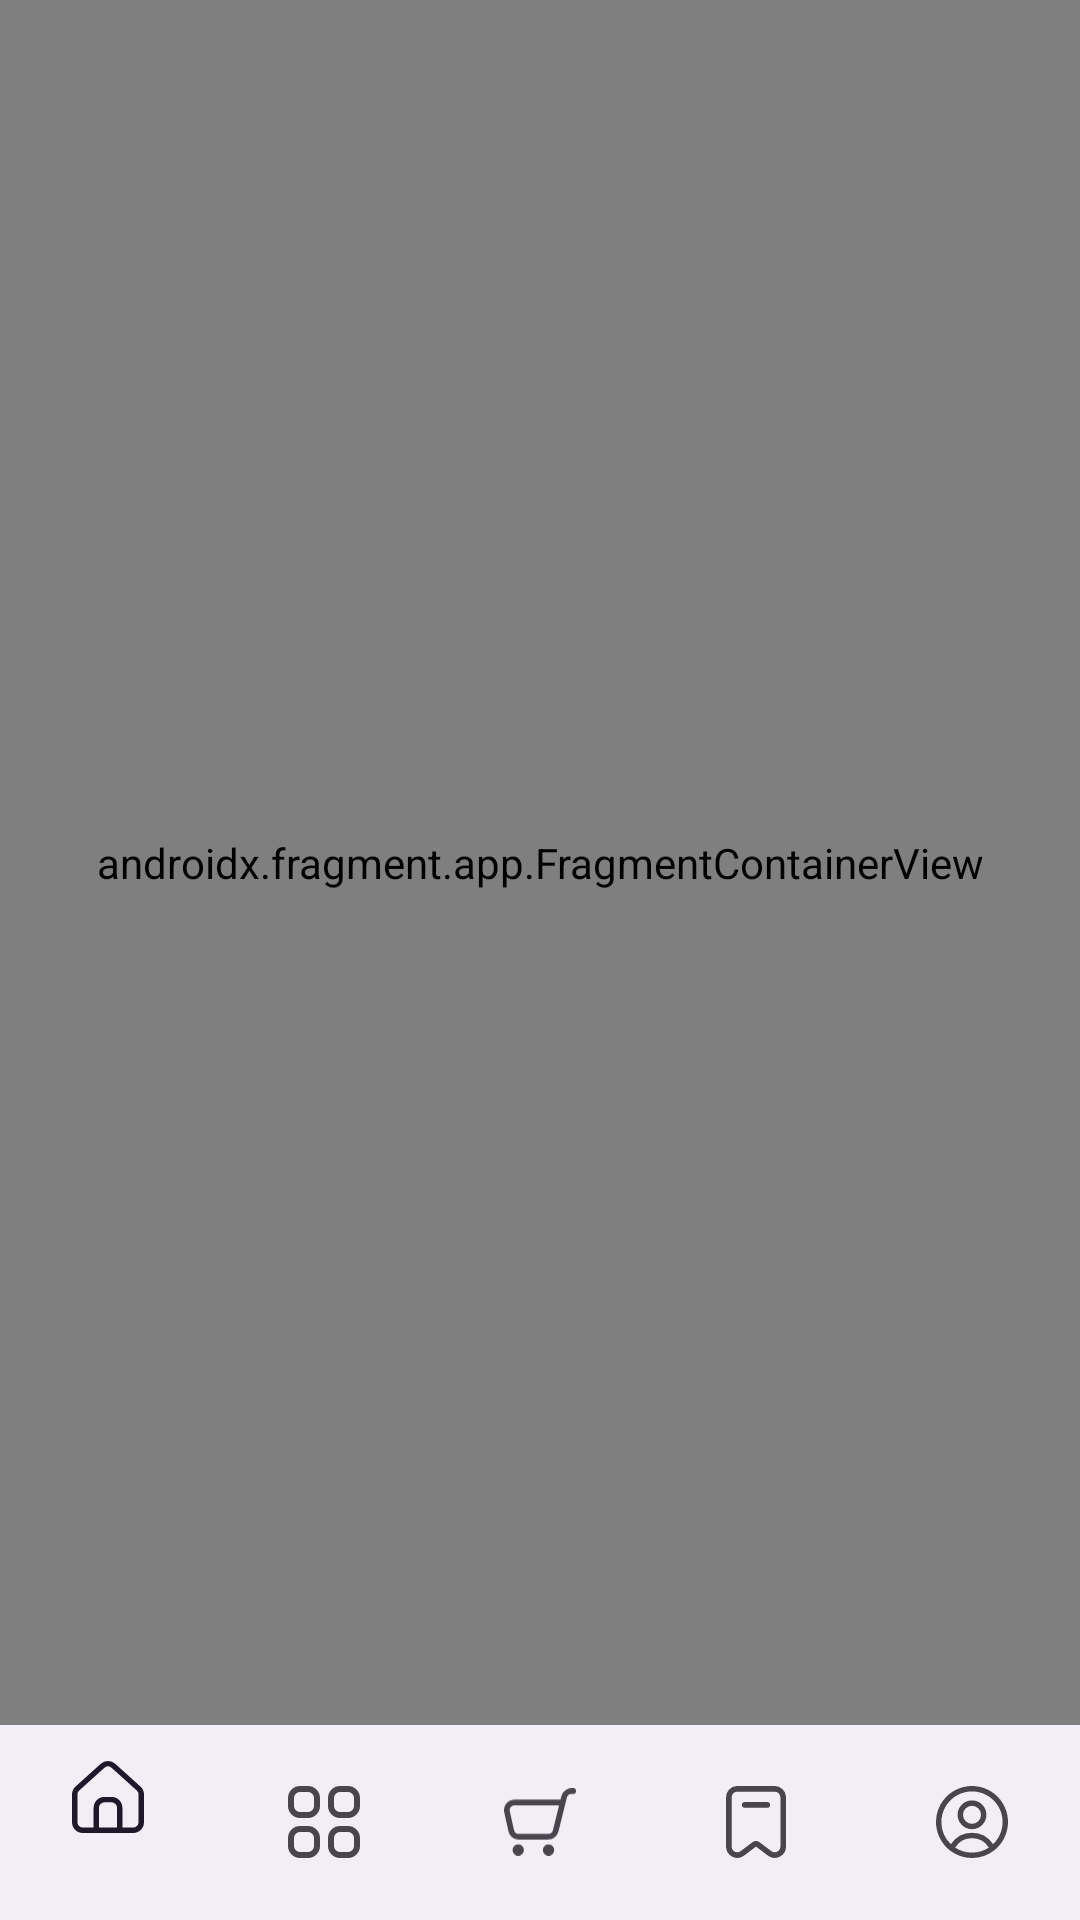

Android layout source for this screen:
<!-- AndroidManifest.xml: application theme Theme.LoginSignUp -->
<!-- res/layout/activity_home_screen.xml -->
<?xml version="1.0" encoding="utf-8"?>
<androidx.constraintlayout.widget.ConstraintLayout xmlns:android="http://schemas.android.com/apk/res/android"
    xmlns:app="http://schemas.android.com/apk/res-auto"
    xmlns:tools="http://schemas.android.com/tools"
    android:layout_width="match_parent"
    android:layout_height="match_parent"
    tools:context=".ui.home.HomeScreen">

    <com.google.android.material.bottomnavigation.BottomNavigationView
        android:id="@+id/bottomNavigationView"
        android:layout_width="match_parent"
        android:layout_height="65dp"
        app:layout_constraintBottom_toBottomOf="parent"
        app:layout_constraintEnd_toEndOf="parent"
        app:layout_constraintHorizontal_bias="0.5"
        app:layout_constraintStart_toStartOf="parent"
        app:menu="@menu/bottom_nav_menu"/>

    <androidx.fragment.app.FragmentContainerView
        android:id="@+id/fragmentContainerView"
        android:name="androidx.navigation.fragment.NavHostFragment"
        android:layout_width="409dp"
        android:layout_height="0dp"
        app:defaultNavHost="true"
        app:layout_constraintTop_toTopOf="parent"
        app:layout_constraintStart_toStartOf="parent"
        app:layout_constraintEnd_toEndOf="parent"
        app:layout_constraintBottom_toTopOf="@+id/bottomNavigationView"
        app:navGraph="@navigation/nav_ghraph"
        tools:layout_editor_absoluteX="1dp"
        tools:layout_editor_absoluteY="1dp" />

</androidx.constraintlayout.widget.ConstraintLayout>
<!-- resources referenced by this layout -->
<resources>
  <style name="Theme.LoginSignUp" parent="Base.Theme.LoginSignUp" />
  <style name="Base.Theme.LoginSignUp" parent="Theme.Material3.Light.NoActionBar">
          
          
          <item name="android:statusBarColor">#ffffff</item>
      </style>
</resources>
